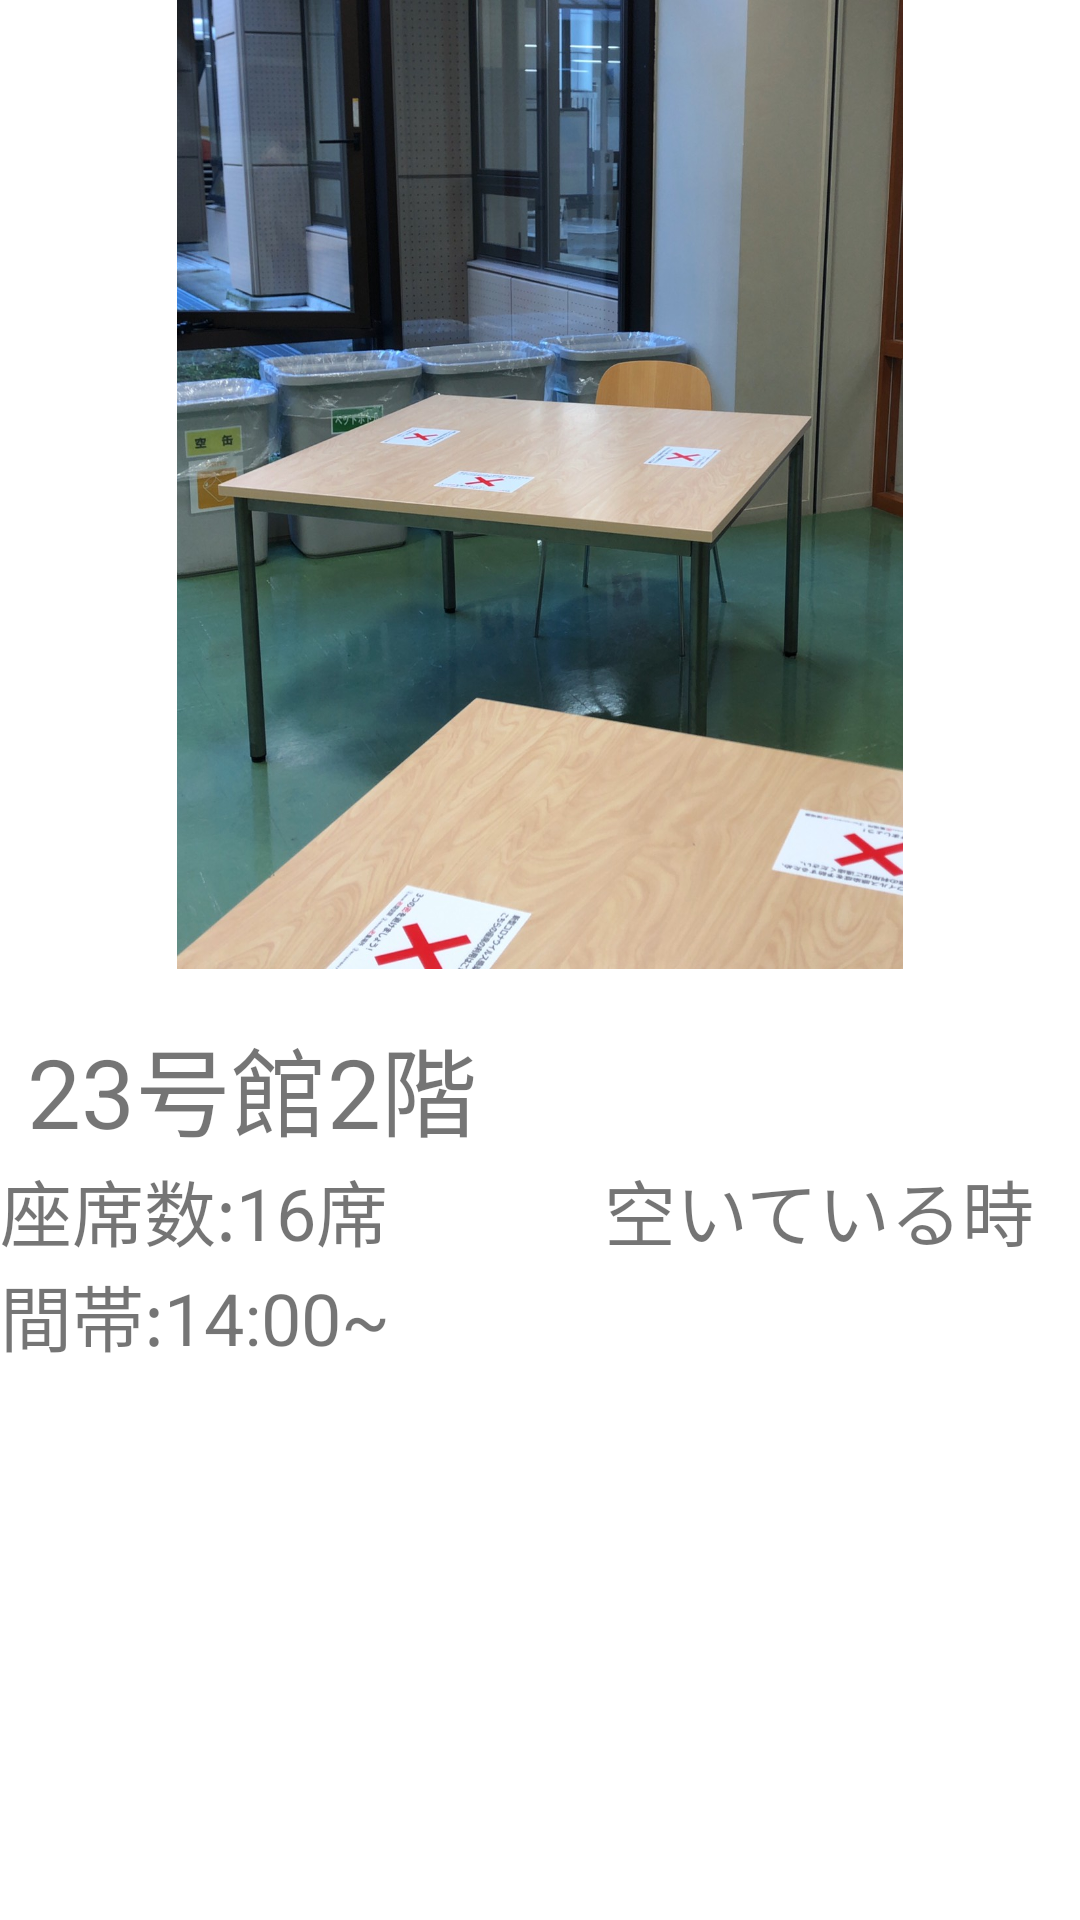

Android layout source for this screen:
<!-- AndroidManifest.xml: application theme Theme.StudyPlace -->
<!-- res/layout/layout_23_2.xml -->
<?xml version="1.0" encoding="utf-8"?>
<androidx.constraintlayout.widget.ConstraintLayout
    xmlns:android="http://schemas.android.com/apk/res/android"
    xmlns:app="http://schemas.android.com/apk/res-auto"
    xmlns:tools="http://schemas.android.com/tools"
    android:layout_width="match_parent"
    android:layout_height="match_parent">

    <ImageView
        android:id="@+id/imageView6"
        android:layout_width="248dp"
        android:layout_height="323dp"
        app:layout_constraintEnd_toEndOf="parent"
        app:layout_constraintStart_toStartOf="parent"
        app:layout_constraintTop_toTopOf="parent"
        app:srcCompat="@drawable/s__31744007" />

    <TextView
        android:id="@+id/textView11"
        android:layout_width="wrap_content"
        android:layout_height="wrap_content"
        android:layout_marginTop="16dp"
        android:text="23号館2階"
        android:textSize="32dp"
        app:layout_constraintEnd_toEndOf="parent"
        app:layout_constraintHorizontal_bias="0.043"
        app:layout_constraintStart_toStartOf="parent"
        app:layout_constraintTop_toBottomOf="@+id/imageView6" />

    <TextView
        android:id="@+id/textView12"
        android:layout_width="0dp"
        android:layout_height="0dp"
        android:text="座席数:16席　　　空いている時間帯:14:00~"
        android:textSize="24dp"
        app:layout_constraintBottom_toBottomOf="parent"
        app:layout_constraintEnd_toEndOf="parent"
        app:layout_constraintStart_toStartOf="parent"
        app:layout_constraintTop_toBottomOf="@+id/textView11" />


</androidx.constraintlayout.widget.ConstraintLayout>
<!-- resources referenced by this layout -->
<resources>
  <!-- drawable s__31744007: jpg bitmap (drawable-mdpi, 243133 bytes) -->
  <style name="Theme.StudyPlace" parent="Theme.MaterialComponents.DayNight.DarkActionBar">
          
          <item name="colorPrimary">@color/purple_500</item>
          <item name="colorPrimaryVariant">@color/purple_700</item>
          <item name="colorOnPrimary">@color/white</item>
          
          <item name="colorSecondary">@color/teal_200</item>
          <item name="colorSecondaryVariant">@color/teal_700</item>
          <item name="colorOnSecondary">@color/black</item>
          
          <item name="android:statusBarColor" tools:targetApi="l">?attr/colorPrimaryVariant</item>
          
      </style>
  <!-- not gathered from this repository: default colours our renderer supplied (Android Studio template values) -->
  <color name="purple_500">#FF6200EE</color>
  <color name="purple_700">#FF3700B3</color>
  <color name="teal_200">#FF03DAC5</color>
  <color name="teal_700">#FF018786</color>
  <color name="black">#FF000000</color>
  <color name="white">#FFFFFFFF</color>
</resources>
